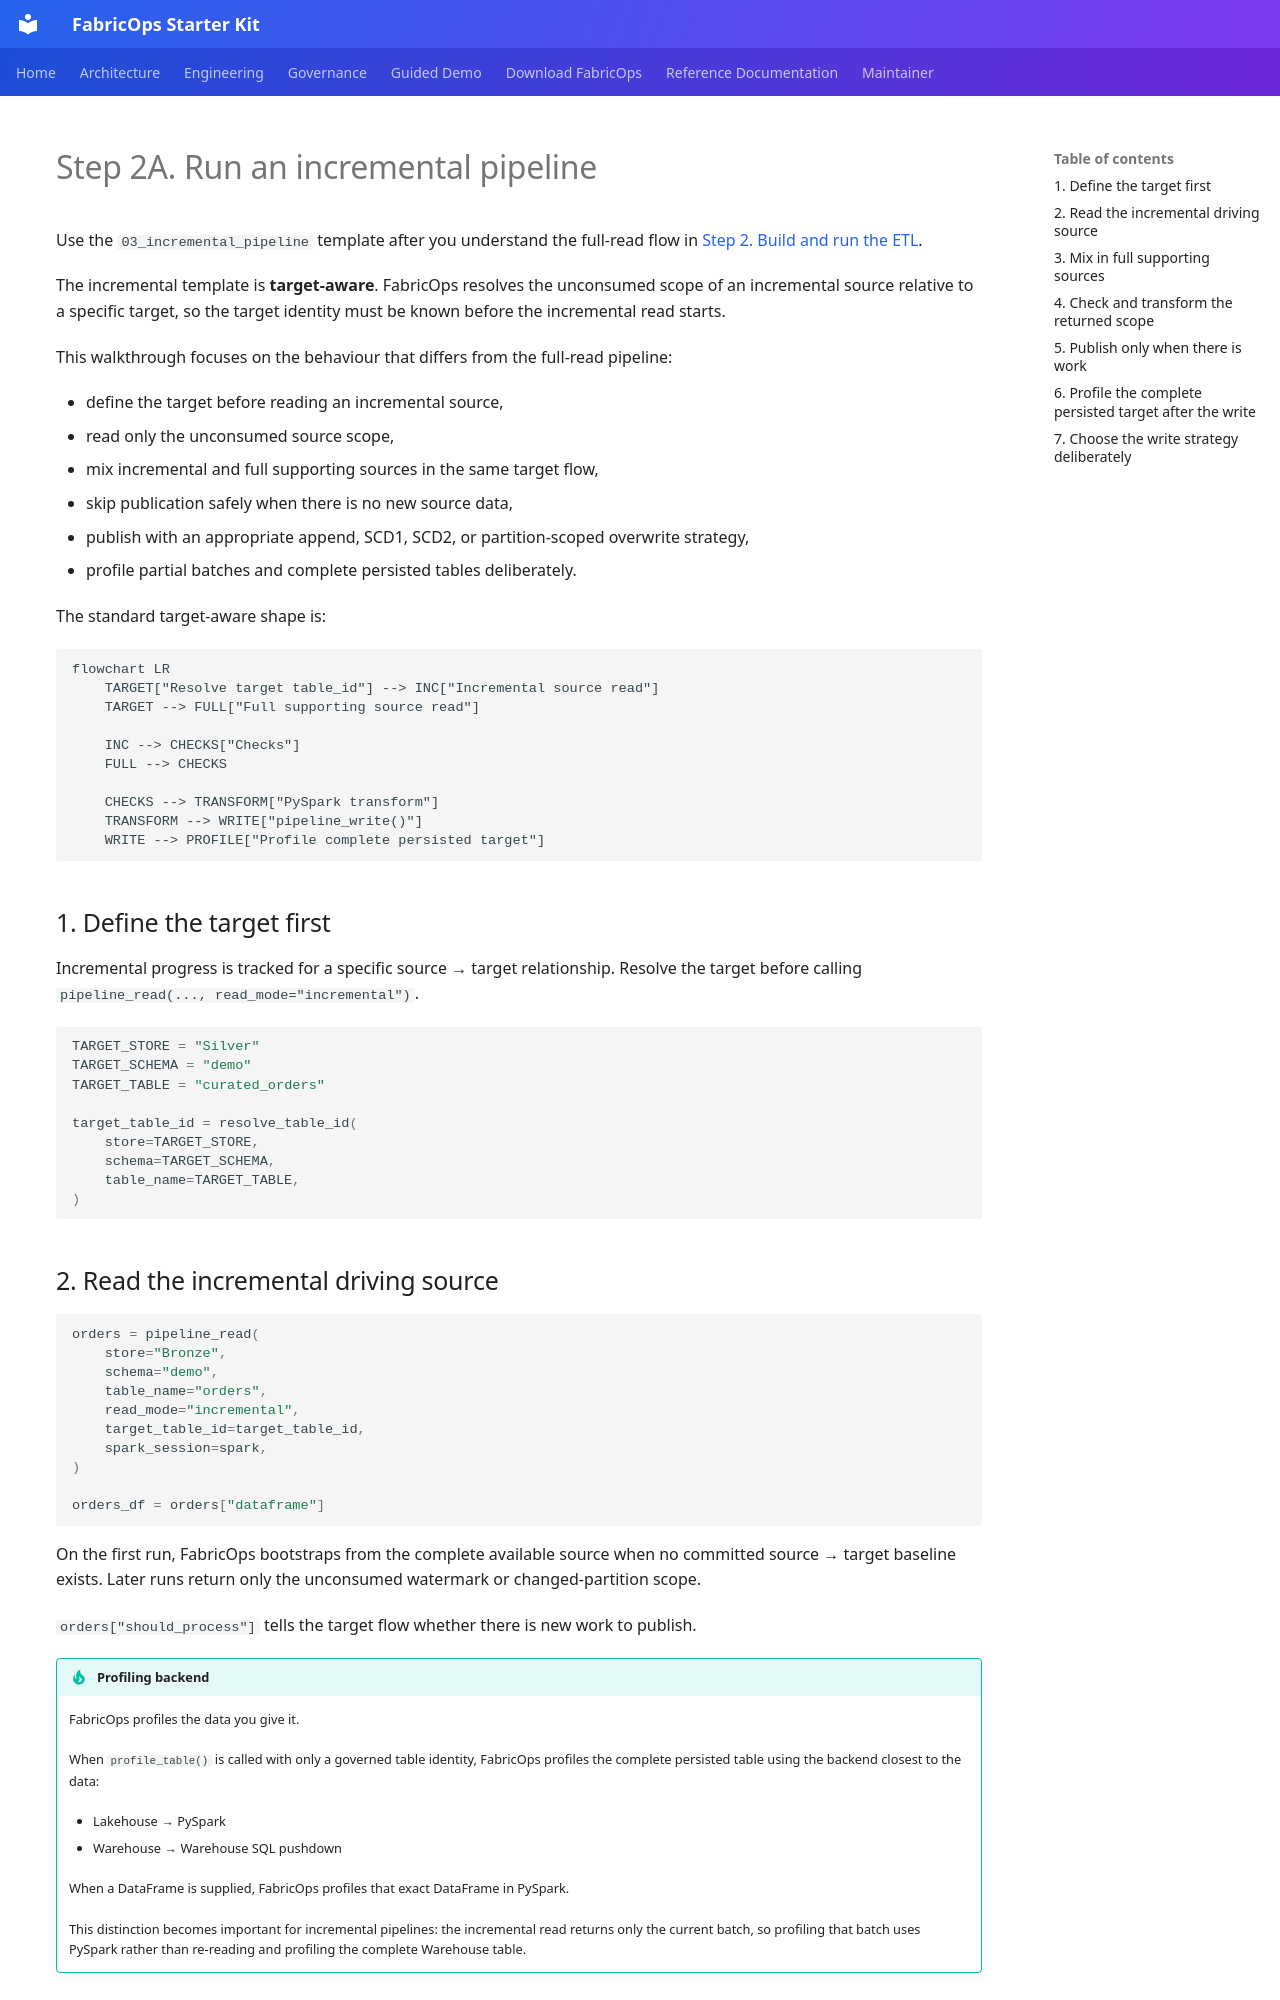

repository: Voycepeh/FabricOps-Starter-Kit · page: guided-demo/02A-run-incremental-pipeline/index.html · generator: mkdocs

# Step 2A. Run an incremental pipeline

Use the `03_incremental_pipeline` template after you understand the full-read flow in [Step 2. Build and run the ETL](02-run-pipeline.md).

The incremental template is **target-aware**. FabricOps resolves the unconsumed scope of an incremental source relative to a specific target, so the target identity must be known before the incremental read starts.

This walkthrough focuses on the behaviour that differs from the full-read pipeline:

- define the target before reading an incremental source,
- read only the unconsumed source scope,
- mix incremental and full supporting sources in the same target flow,
- skip publication safely when there is no new source data,
- publish with an appropriate append, SCD1, SCD2, or partition-scoped overwrite strategy,
- profile partial batches and complete persisted tables deliberately.

The standard target-aware shape is:

```mermaid
flowchart LR
    TARGET["Resolve target table_id"] --> INC["Incremental source read"]
    TARGET --> FULL["Full supporting source read"]

    INC --> CHECKS["Checks"]
    FULL --> CHECKS

    CHECKS --> TRANSFORM["PySpark transform"]
    TRANSFORM --> WRITE["pipeline_write()"]
    WRITE --> PROFILE["Profile complete persisted target"]
```

## 1. Define the target first

Incremental progress is tracked for a specific source → target relationship. Resolve the target before calling `pipeline_read(..., read_mode="incremental")`.

```python
TARGET_STORE = "Silver"
TARGET_SCHEMA = "demo"
TARGET_TABLE = "curated_orders"

target_table_id = resolve_table_id(
    store=TARGET_STORE,
    schema=TARGET_SCHEMA,
    table_name=TARGET_TABLE,
)
```
